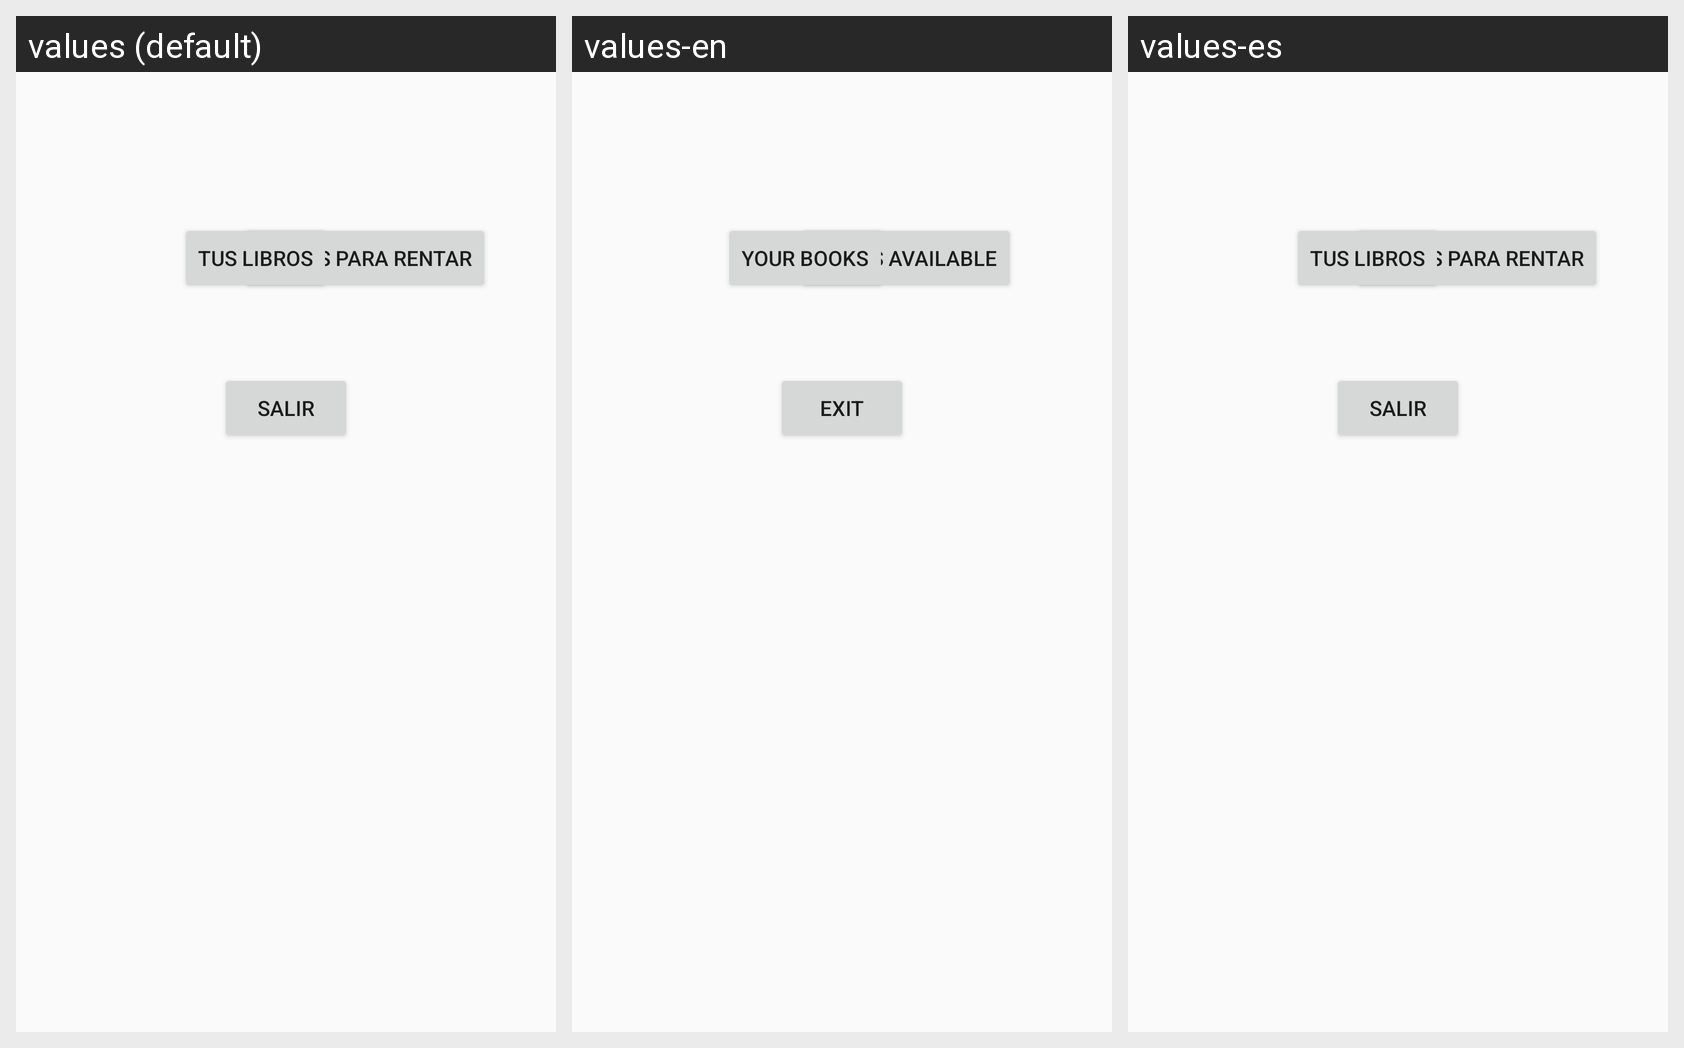

Translations of the strings shown on this Android screen, per locale in the grid:
Android screen res/layout/activity_main_landscape.xml rendered under 3 locales, left to right: values (default), values-en, values-es. Device: Nexus 5 (rendered at 1080×1920; each locale shown at half size, 540×960, under a caption strip naming it); theme Theme.AppCompat.Light.NoActionBar.
Strings drawn on this screen, with the default value and each locale's value (text and hints the layout hard-codes, and strings that could not be matched under every locale, appear in the picture but are not listed):

boton_menu_principal_1
  values: Libros para rentar
  values-en: Books available
  values-es: Libros para rentar

boton_menu_principal_2
  values: Tus libros
  values-en: Your books
  values-es: Tus libros

boton_menu_principal_3
  values: Salir
  values-en: Exit
  values-es: Salir
